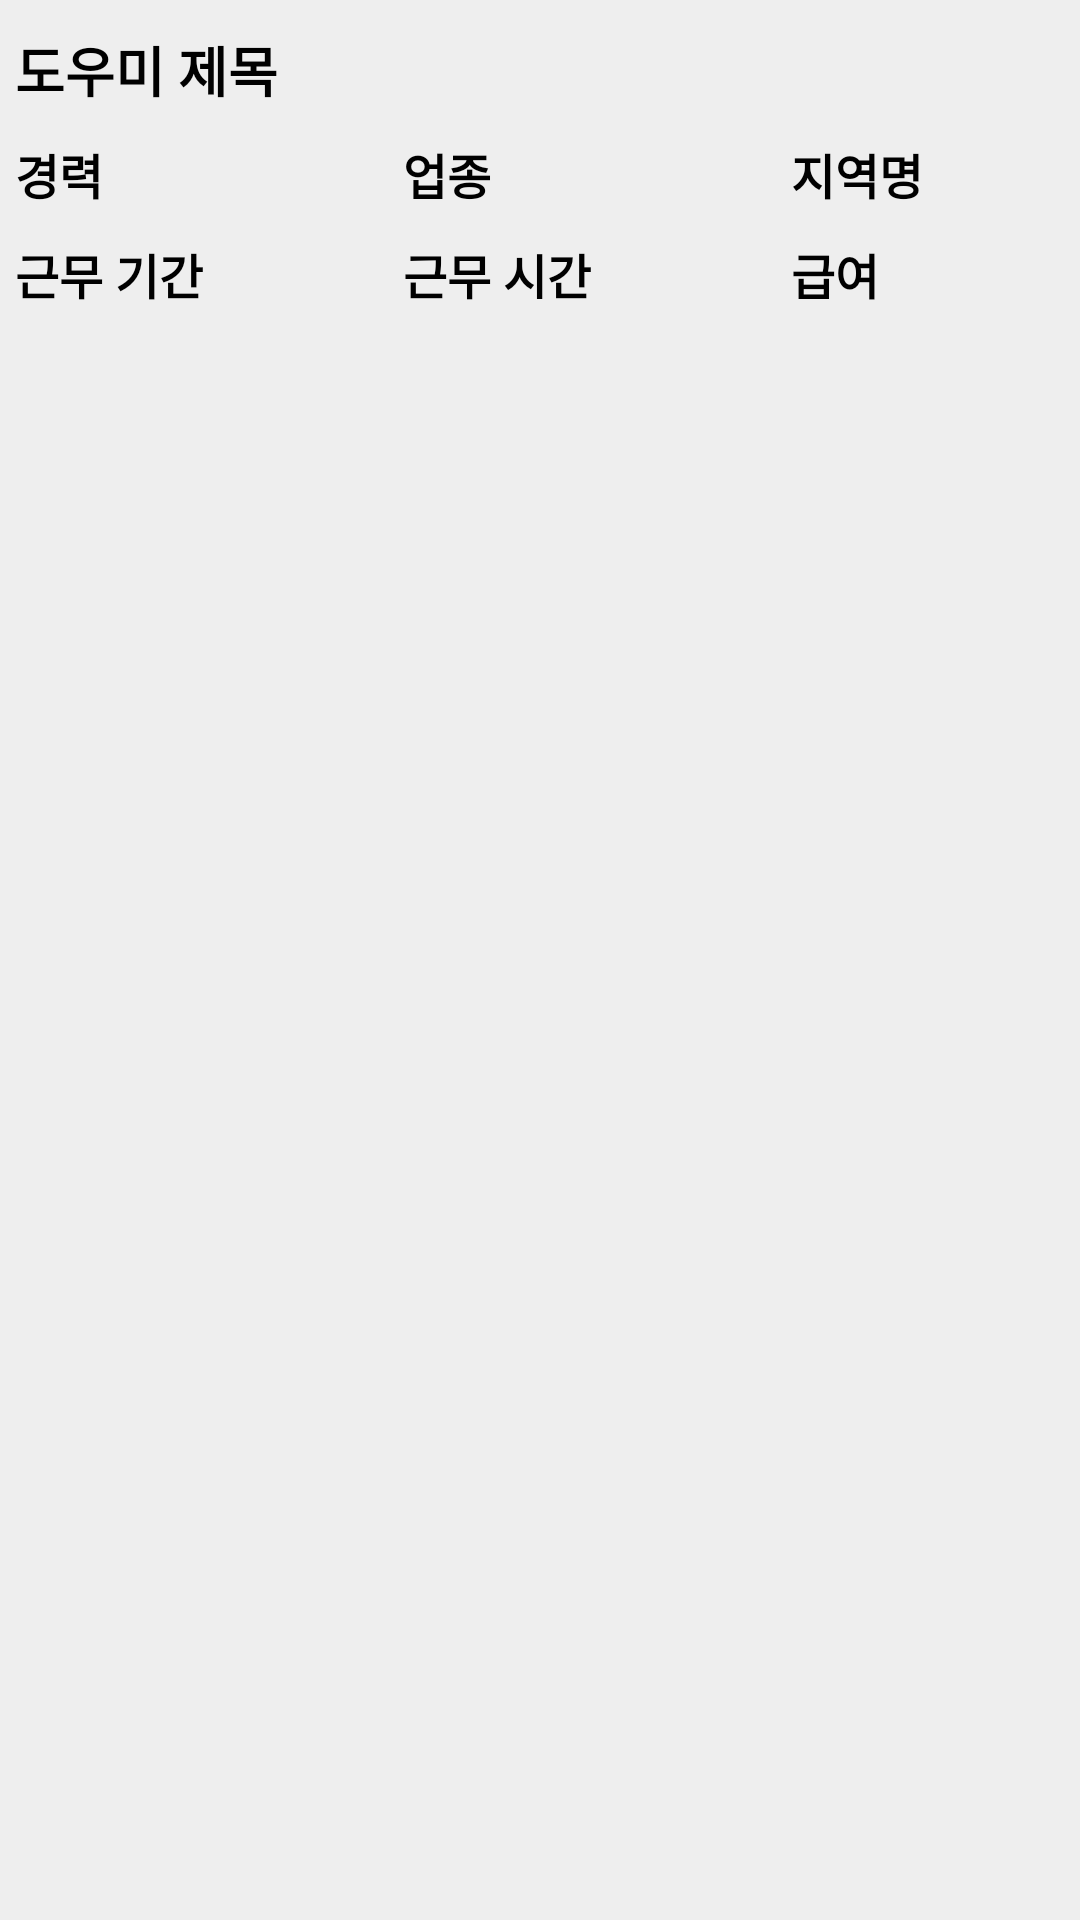

Layout XML and referenced resources for this Android screen:
<!-- AndroidManifest.xml: application theme Theme.Job_introduce -->
<!-- res/layout/listitem_helper.xml -->
<?xml version="1.0" encoding="utf-8"?>
<androidx.constraintlayout.widget.ConstraintLayout xmlns:android="http://schemas.android.com/apk/res/android"
    xmlns:app="http://schemas.android.com/apk/res-auto"
    xmlns:tools="http://schemas.android.com/tools"
    android:layout_width="match_parent"
    android:layout_height="100dp"
    android:padding="5dp"
    android:background="@color/white_gray">

    <ImageView
        android:layout_width="25dp"
        android:layout_height="25dp"
        android:scaleType="centerCrop"
        android:src="@drawable/ic_empty_star"
        app:layout_constraintEnd_toEndOf="parent"
        app:layout_constraintTop_toTopOf="parent" />

    <TextView
        android:id="@+id/tv_title"
        android:layout_width="wrap_content"
        android:layout_height="wrap_content"
        android:layout_marginTop="5dp"
        android:text="도우미 제목"
        android:textSize="18dp"
        android:textStyle="bold"
        app:layout_constraintStart_toStartOf="parent"
        app:layout_constraintTop_toTopOf="parent" />

    <TextView
        android:id="@+id/tv_career"
        android:layout_width="wrap_content"
        android:layout_height="wrap_content"
        android:layout_marginTop="10dp"
        android:text="경력"
        android:textSize="16dp"
        android:textStyle="bold"
        app:layout_constraintStart_toStartOf="parent"
        app:layout_constraintTop_toBottomOf="@id/tv_title" />

    <TextView
        android:id="@+id/tv_occupation"
        android:layout_width="0dp"
        android:layout_height="wrap_content"
        android:layout_marginStart="100dp"
        android:text="업종"
        android:textSize="16dp"
        android:textStyle="bold"
        app:layout_constraintStart_toEndOf="@id/tv_career"
        app:layout_constraintTop_toTopOf="@id/tv_career" />

    <TextView
        android:id="@+id/tv_jobpostlist_loc"
        android:layout_width="44dp"
        android:layout_height="wrap_content"
        android:layout_marginStart="100dp"
        android:text="지역명"
        android:textSize="16dp"
        android:textStyle="bold"
        app:layout_constraintStart_toEndOf="@+id/tv_occupation"
        app:layout_constraintTop_toTopOf="@id/tv_occupation" />

    <TextView
        android:id="@+id/tv_workdate"
        android:layout_width="0dp"
        android:layout_height="wrap_content"
        android:layout_marginTop="10dp"
        android:text="근무 기간"
        android:textSize="16dp"
        android:textStyle="bold"
        app:layout_constraintStart_toStartOf="@+id/tv_career"
        app:layout_constraintTop_toBottomOf="@+id/tv_career"/>

    <TextView
        android:id="@+id/tv_worktime"
        android:layout_width="wrap_content"
        android:layout_height="wrap_content"
        android:layout_marginTop="10dp"
        android:text="근무 시간"
        android:textSize="16dp"
        android:textStyle="bold"
        app:layout_constraintStart_toStartOf="@+id/tv_occupation"
        app:layout_constraintTop_toBottomOf="@+id/tv_occupation"/>

    <TextView
        android:id="@+id/tv_fee"
        android:layout_width="44dp"
        android:layout_height="wrap_content"
        android:layout_marginTop="10dp"
        android:text="급여"
        android:textSize="16dp"
        android:textStyle="bold"
        app:layout_constraintStart_toStartOf="@+id/tv_jobpostlist_loc"
        app:layout_constraintTop_toBottomOf="@+id/tv_jobpostlist_loc"/>

</androidx.constraintlayout.widget.ConstraintLayout>
<!-- resources referenced by this layout -->
<resources>
  <color name="white_gray">#EEEEEE</color>
  <style name="Theme.Job_introduce" parent="Theme.AppCompat.NoActionBar">
          
          <item name="colorPrimary">@color/purple_500</item>
          <item name="colorPrimaryVariant">@color/purple_700</item>
          <item name="colorOnPrimary">@color/white</item>
          
          <item name="colorSecondary">@color/teal_200</item>
          <item name="colorSecondaryVariant">@color/teal_700</item>
          <item name="colorOnSecondary">@color/black</item>
          
          <item name="android:statusBarColor" tools:targetApi="l">@color/white</item>
          <item name="android:windowLightStatusBar" tools:targetApi="m">true</item>
          
          <item name="android:textColor">@color/black</item>
          <item name="android:textColorHint">@color/gray</item>
          <item name="android:editTextColor">@color/black</item>
  
          
          <item name="android:textColorSecondary">@color/black</item>
      </style>
  <color name="purple_500">#FF6200EE</color>
  <color name="purple_700">#FF3700B3</color>
  <color name="white">#FFFFFFFF</color>
  <color name="teal_200">#FF03DAC5</color>
  <color name="teal_700">#FF018786</color>
  <color name="black">#FF000000</color>
  <color name="gray">#808080</color>
</resources>
